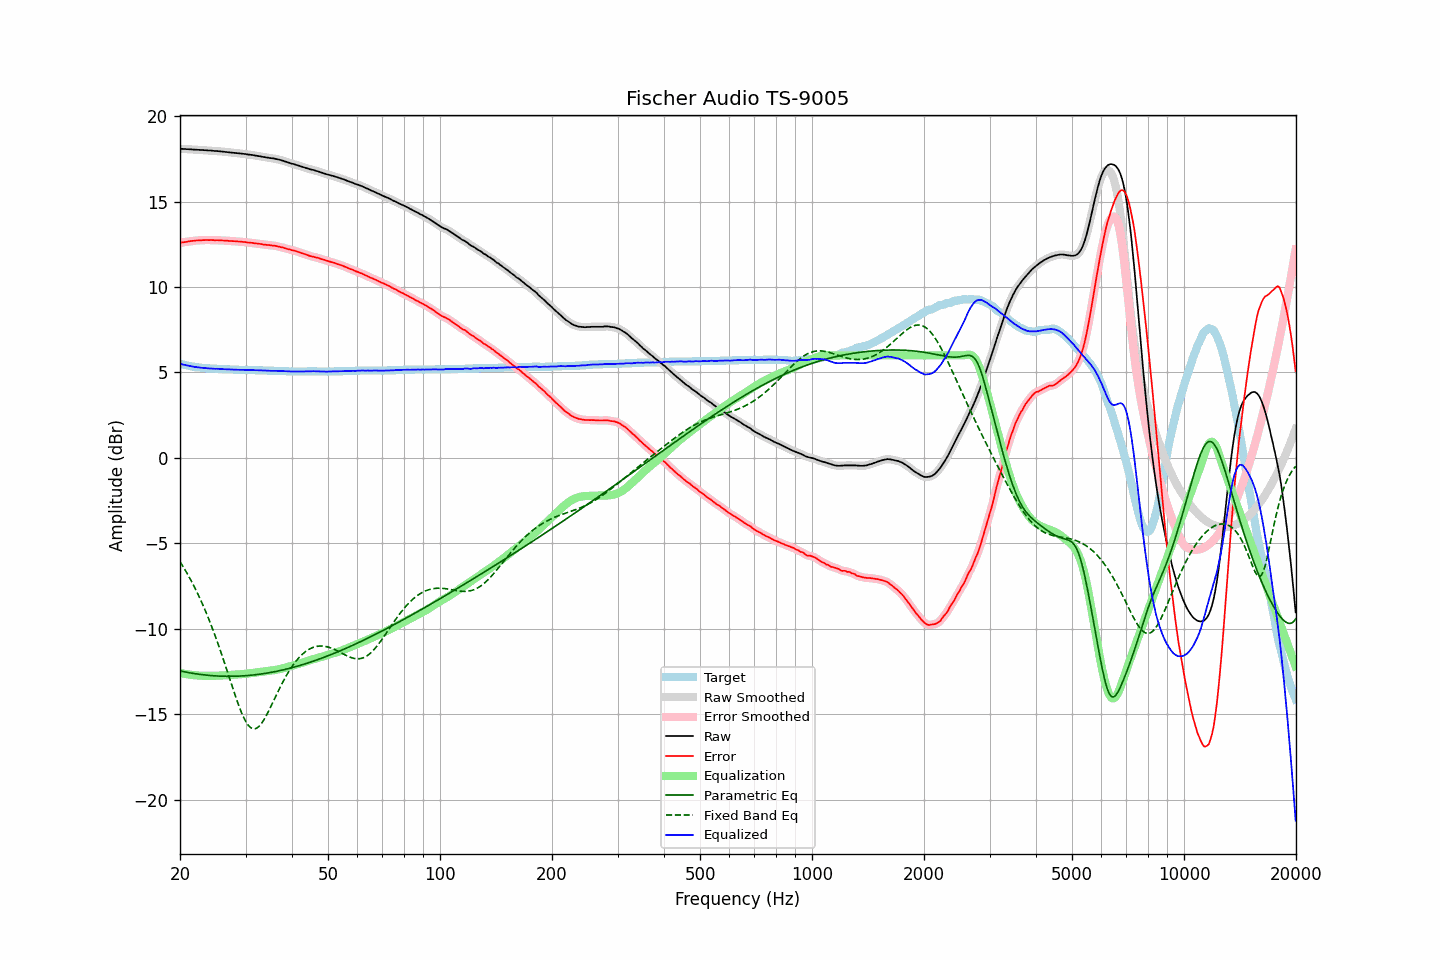

Data behind this chart, as committed beside it:
frequency, raw, error, smoothed, error_smoothed, equalization, parametric_eq, fixed_band_eq, equalized_raw, equalized_smoothed, target
20.00, 18.08, 12.57, 18.09, 12.58, -12.58, -12.46, -6.06, 5.51, 5.51, 5.51
20.20, 18.08, 12.60, 18.08, 12.60, -12.60, -12.48, -6.21, 5.49, 5.49, 5.48
20.40, 18.07, 12.61, 18.08, 12.61, -12.61, -12.50, -6.36, 5.46, 5.46, 5.46
20.61, 18.07, 12.63, 18.07, 12.63, -12.63, -12.52, -6.52, 5.44, 5.44, 5.44
20.81, 18.06, 12.64, 18.07, 12.64, -12.65, -12.53, -6.68, 5.42, 5.42, 5.42
21.02, 18.06, 12.66, 18.06, 12.66, -12.66, -12.55, -6.85, 5.40, 5.40, 5.40
21.23, 18.05, 12.67, 18.06, 12.68, -12.68, -12.57, -7.02, 5.38, 5.38, 5.38
21.44, 18.05, 12.69, 18.05, 12.69, -12.69, -12.58, -7.19, 5.37, 5.36, 5.36
21.66, 18.04, 12.70, 18.04, 12.70, -12.70, -12.60, -7.37, 5.35, 5.35, 5.34
21.87, 18.03, 12.70, 18.04, 12.71, -12.71, -12.62, -7.55, 5.33, 5.33, 5.33
22.09, 18.03, 12.72, 18.03, 12.72, -12.72, -12.63, -7.74, 5.32, 5.31, 5.31
22.31, 18.02, 12.72, 18.03, 12.72, -12.72, -12.64, -7.94, 5.30, 5.30, 5.30
22.54, 18.02, 12.73, 18.02, 12.73, -12.73, -12.66, -8.14, 5.29, 5.29, 5.29
22.76, 18.01, 12.73, 18.02, 12.73, -12.74, -12.67, -8.34, 5.28, 5.28, 5.28
22.99, 18.01, 12.74, 18.01, 12.74, -12.74, -12.68, -8.55, 5.27, 5.27, 5.27
23.22, 18.00, 12.74, 18.01, 12.75, -12.74, -12.69, -8.77, 5.26, 5.26, 5.26
23.45, 18.00, 12.75, 18.00, 12.75, -12.75, -12.70, -8.99, 5.26, 5.25, 5.25
23.69, 17.99, 12.75, 17.99, 12.75, -12.75, -12.71, -9.21, 5.25, 5.25, 5.24
23.92, 17.98, 12.74, 17.99, 12.75, -12.75, -12.72, -9.45, 5.24, 5.24, 5.24
24.16, 17.98, 12.75, 17.98, 12.75, -12.75, -12.73, -9.68, 5.24, 5.23, 5.23
24.40, 17.97, 12.74, 17.97, 12.74, -12.75, -12.74, -9.93, 5.23, 5.23, 5.23
24.65, 17.96, 12.74, 17.97, 12.74, -12.74, -12.74, -10.18, 5.22, 5.22, 5.22
24.89, 17.95, 12.73, 17.96, 12.74, -12.74, -12.75, -10.43, 5.21, 5.22, 5.22
25.14, 17.95, 12.74, 17.95, 12.74, -12.74, -12.75, -10.70, 5.22, 5.21, 5.21
25.39, 17.94, 12.73, 17.94, 12.73, -12.73, -12.76, -10.96, 5.21, 5.21, 5.21
25.65, 17.93, 12.73, 17.94, 12.73, -12.73, -12.76, -11.23, 5.21, 5.21, 5.20
25.91, 17.92, 12.72, 17.92, 12.72, -12.72, -12.77, -11.51, 5.20, 5.20, 5.20
26.16, 17.91, 12.72, 17.91, 12.72, -12.72, -12.77, -11.79, 5.19, 5.19, 5.19
26.43, 17.90, 12.71, 17.90, 12.72, -12.71, -12.77, -12.08, 5.19, 5.19, 5.19
26.69, 17.89, 12.71, 17.89, 12.71, -12.71, -12.77, -12.36, 5.19, 5.19, 5.18
26.96, 17.88, 12.70, 17.88, 12.70, -12.70, -12.77, -12.65, 5.18, 5.18, 5.18
27.23, 17.87, 12.69, 17.87, 12.70, -12.70, -12.77, -12.94, 5.18, 5.18, 5.18
27.50, 17.86, 12.69, 17.86, 12.69, -12.69, -12.77, -13.23, 5.17, 5.17, 5.17
27.77, 17.85, 12.68, 17.85, 12.68, -12.69, -12.77, -13.52, 5.17, 5.17, 5.17
28.05, 17.84, 12.68, 17.84, 12.68, -12.68, -12.77, -13.80, 5.17, 5.17, 5.16
28.33, 17.83, 12.67, 17.83, 12.67, -12.67, -12.77, -14.08, 5.16, 5.16, 5.16
28.62, 17.82, 12.66, 17.82, 12.67, -12.67, -12.76, -14.34, 5.16, 5.16, 5.16
28.90, 17.81, 12.66, 17.81, 12.66, -12.66, -12.76, -14.60, 5.16, 5.16, 5.15
29.19, 17.80, 12.65, 17.80, 12.65, -12.65, -12.75, -14.83, 5.15, 5.15, 5.15
29.48, 17.79, 12.64, 17.80, 12.64, -12.64, -12.75, -15.06, 5.15, 5.15, 5.15
29.78, 17.78, 12.63, 17.78, 12.63, -12.63, -12.74, -15.25, 5.15, 5.15, 5.15
30.08, 17.77, 12.62, 17.77, 12.62, -12.62, -12.74, -15.43, 5.15, 5.15, 5.15
30.38, 17.75, 12.60, 17.76, 12.61, -12.61, -12.73, -15.58, 5.14, 5.15, 5.15
30.68, 17.74, 12.60, 17.75, 12.60, -12.60, -12.72, -15.69, 5.14, 5.15, 5.14
30.99, 17.73, 12.59, 17.73, 12.59, -12.59, -12.71, -15.78, 5.15, 5.15, 5.14
31.30, 17.72, 12.58, 17.72, 12.58, -12.58, -12.70, -15.83, 5.15, 5.14, 5.14
31.61, 17.70, 12.56, 17.71, 12.57, -12.57, -12.69, -15.85, 5.14, 5.14, 5.14
31.93, 17.68, 12.55, 17.69, 12.55, -12.55, -12.68, -15.83, 5.13, 5.13, 5.13
32.24, 17.67, 12.54, 17.67, 12.54, -12.54, -12.67, -15.79, 5.13, 5.13, 5.13
32.57, 17.65, 12.53, 17.66, 12.53, -12.53, -12.66, -15.71, 5.13, 5.13, 5.12
32.89, 17.64, 12.52, 17.64, 12.52, -12.52, -12.64, -15.61, 5.13, 5.13, 5.12
33.22, 17.62, 12.50, 17.62, 12.50, -12.50, -12.63, -15.49, 5.12, 5.12, 5.12
33.55, 17.60, 12.48, 17.61, 12.49, -12.49, -12.62, -15.35, 5.11, 5.12, 5.12
33.89, 17.59, 12.48, 17.59, 12.48, -12.48, -12.60, -15.19, 5.12, 5.11, 5.11
34.23, 17.57, 12.46, 17.58, 12.47, -12.47, -12.59, -15.01, 5.11, 5.11, 5.11
34.57, 17.56, 12.46, 17.56, 12.46, -12.46, -12.57, -14.83, 5.11, 5.10, 5.10
34.92, 17.54, 12.44, 17.55, 12.44, -12.45, -12.55, -14.64, 5.10, 5.10, 5.10
35.27, 17.53, 12.43, 17.54, 12.43, -12.43, -12.54, -14.45, 5.10, 5.10, 5.10
35.62, 17.52, 12.42, 17.52, 12.42, -12.42, -12.52, -14.25, 5.10, 5.10, 5.10
35.97, 17.50, 12.41, 17.51, 12.41, -12.41, -12.50, -14.05, 5.10, 5.10, 5.09
... 635 more rows
